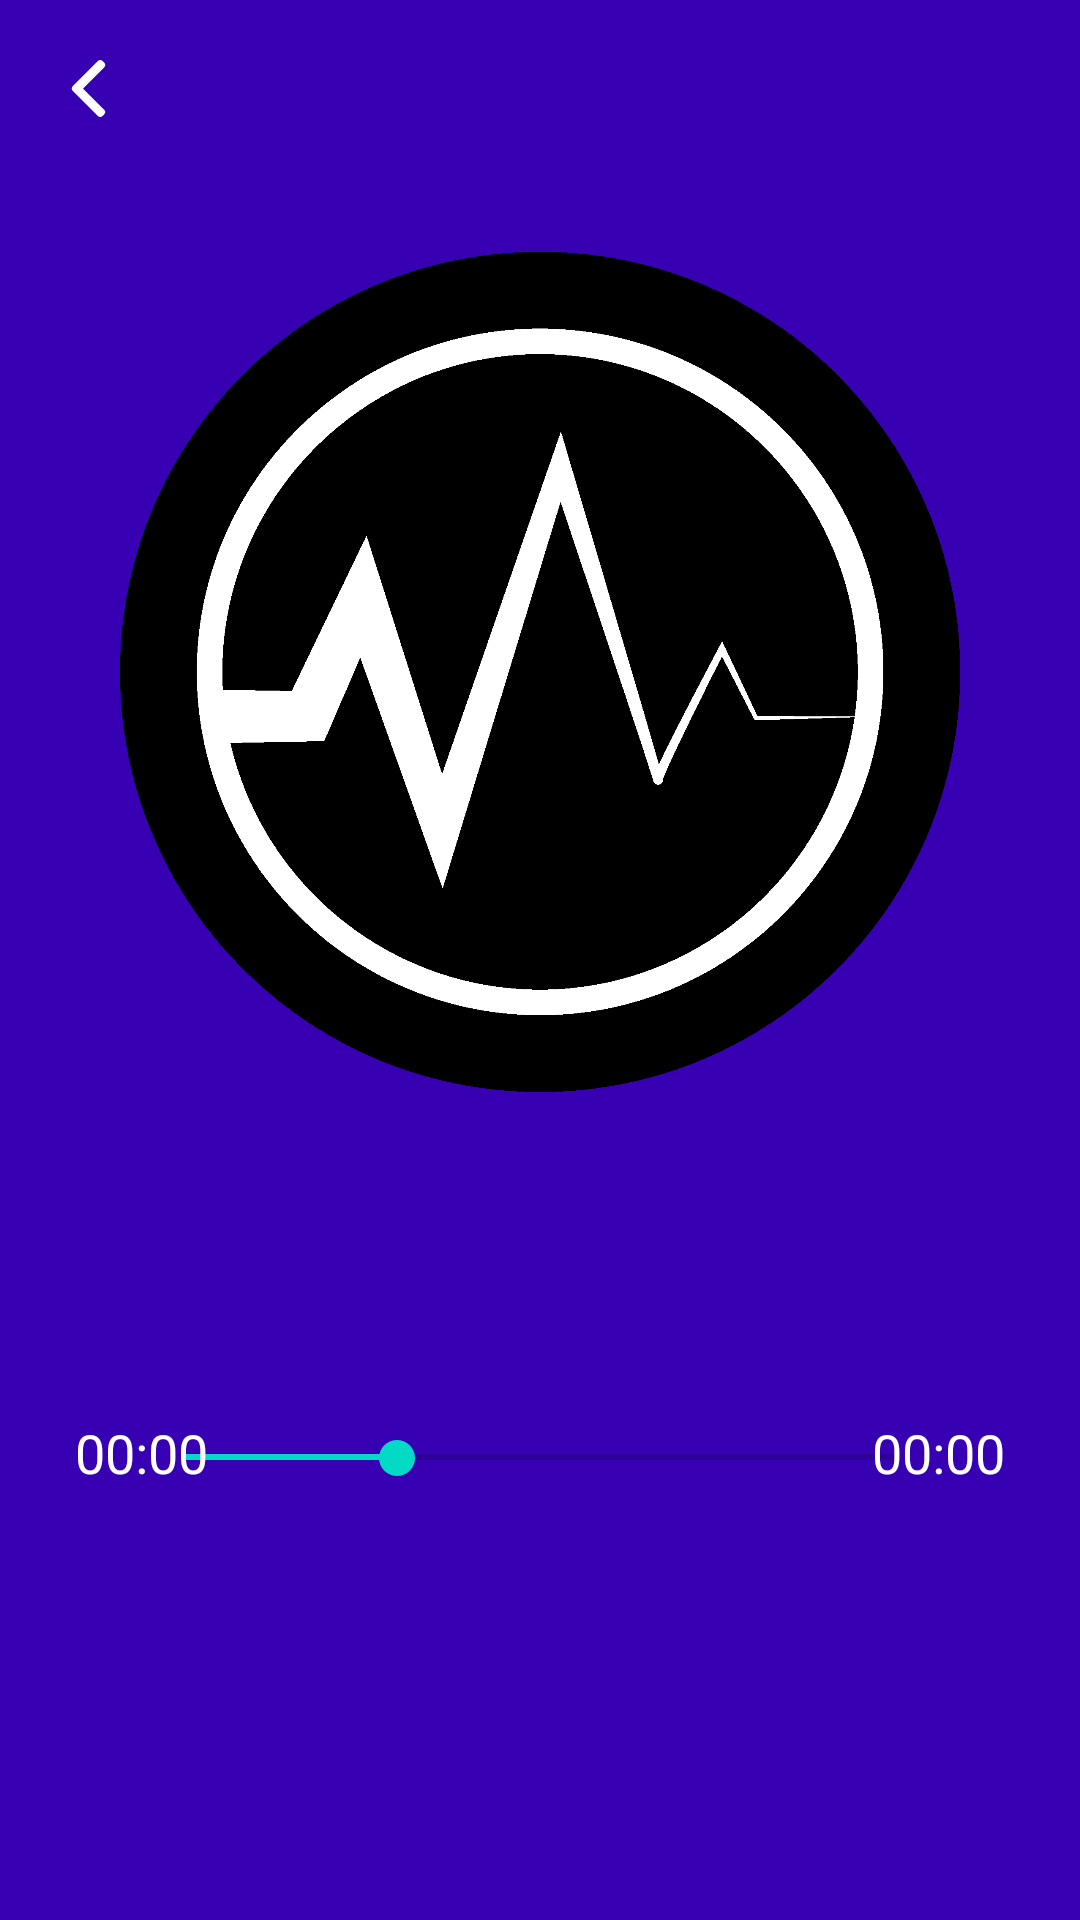

Here is an Android app screen rendered from its layout file. Give the layout XML and the strings, colors and styles it references.
<!-- AndroidManifest.xml: application theme Theme.MusicApp -->
<!-- res/layout/activity_main.xml -->
<?xml version="1.0" encoding="utf-8"?>
<androidx.constraintlayout.widget.ConstraintLayout
    xmlns:android="http://schemas.android.com/apk/res/android"
    xmlns:app="http://schemas.android.com/apk/res-auto"
    xmlns:tools="http://schemas.android.com/tools"
    android:layout_width="match_parent"
    android:layout_height="match_parent"
    tools:context=".view.main.MainActivity"
    android:background="@color/purple_700">

    <TextView
        android:id="@+id/text_back"
        android:layout_width="wrap_content"
        android:layout_height="wrap_content"
        android:background="@drawable/ic_back"
        app:layout_constraintLeft_toLeftOf="parent"
        app:layout_constraintTop_toTopOf="parent"
        android:layout_marginStart="@dimen/dp_20"
        android:layout_marginTop="@dimen/dp_20" />
    <TextView
        android:layout_width="wrap_content"
        android:layout_height="wrap_content"
        app:layout_constraintLeft_toLeftOf="parent"
        app:layout_constraintRight_toRightOf="parent"
        app:layout_constraintTop_toTopOf="parent"
        android:textSize="@dimen/sp_23"
        android:layout_marginTop="@dimen/dp_18"
        android:textColor="@android:color/white" />

    <androidx.appcompat.widget.AppCompatImageView
        android:id="@+id/image_main_round"
        android:src="@drawable/icon_music"
        android:layout_width="@dimen/dp_280"
        android:layout_height="@dimen/dp_280"
        app:layout_constraintEnd_toEndOf="parent"
        app:layout_constraintStart_toStartOf="parent"
        app:layout_constraintTop_toBottomOf="@id/text_back"
        android:layout_marginTop="@dimen/dp_45" />

    <TextView
        android:id="@+id/text_name_song"
        android:layout_width="match_parent"
        android:layout_height="wrap_content"
        android:textSize="@dimen/sp_25"
        android:textColor="@android:color/white"
        app:layout_constraintEnd_toEndOf="parent"
        app:layout_constraintStart_toStartOf="parent"
        app:layout_constraintTop_toBottomOf="@id/image_main_round"
        android:layout_marginTop="@dimen/dp_20"
        android:textAlignment="center"
        android:gravity="center_horizontal"
        android:layout_marginHorizontal="@dimen/dp_10" />

    <TextView
        android:id="@+id/text_author"
        android:layout_width="wrap_content"
        android:layout_height="wrap_content"
        android:textSize="@dimen/sp_18"
        app:layout_constraintEnd_toEndOf="parent"
        app:layout_constraintStart_toStartOf="parent"
        android:textColor="@color/teal_200"
        app:layout_constraintTop_toBottomOf="@id/text_name_song"
        android:layout_marginTop="@dimen/dp_5" />

    <SeekBar
        android:id="@+id/seekBar_time"
        android:layout_width="@dimen/dp_270"
        android:layout_height="wrap_content"
        app:layout_constraintEnd_toEndOf="parent"
        app:layout_constraintStart_toStartOf="parent"
        app:layout_constraintTop_toBottomOf="@id/text_author"
        android:layout_marginTop="@dimen/dp_30"
        android:minHeight="@dimen/dp_5"
        android:maxHeight="@dimen/dp_5"
        android:progress="30" />

    <TextView
        android:id="@+id/text_time_current"
        app:layout_constraintStart_toStartOf="parent"
        app:layout_constraintTop_toBottomOf="@id/text_author"
        android:layout_marginStart="@dimen/dp_25"
        style="@style/StyleMusicTime" />

    <TextView
        android:id="@+id/text_total_time"
        app:layout_constraintEnd_toEndOf="parent"
        app:layout_constraintTop_toBottomOf="@id/text_author"
        android:layout_marginEnd="@dimen/dp_25"
        style="@style/StyleMusicTime" />


    <TextView
        android:id="@+id/text_previous_song"
        android:layout_width="wrap_content"
        android:layout_height="wrap_content"
        android:background="@drawable/ic_prev"
        app:layout_constraintEnd_toStartOf="@id/text_play_song"
        app:layout_constraintTop_toBottomOf="@id/text_time_current"
        android:layout_marginTop="@dimen/dp_45"
        android:layout_marginEnd="@dimen/dp_60" />

    <TextView
        android:id="@+id/text_play_song"
        android:layout_width="wrap_content"
        android:layout_height="wrap_content"
        android:background="@drawable/ic_play"
        app:layout_constraintStart_toStartOf="parent"
        app:layout_constraintEnd_toEndOf="parent"
        app:layout_constraintTop_toBottomOf="@id/text_time_current"
        android:layout_marginTop="@dimen/dp_40" />

    <TextView
        android:id="@+id/text_next_song"
        android:layout_width="wrap_content"
        android:layout_height="wrap_content"
        android:background="@drawable/ic_next"
        app:layout_constraintStart_toEndOf="@id/text_play_song"
        app:layout_constraintTop_toBottomOf="@id/text_time_current"
        android:layout_marginTop="@dimen/dp_45"
        android:layout_marginStart="@dimen/dp_60" />
</androidx.constraintlayout.widget.ConstraintLayout>
<!-- resources referenced by this layout -->
<resources>
  <dimen name="dp_10">10dp</dimen>
  <dimen name="dp_18">18dp</dimen>
  <dimen name="dp_20">20dp</dimen>
  <dimen name="dp_25">25dp</dimen>
  <dimen name="dp_270">270dp</dimen>
  <dimen name="dp_280">280dp</dimen>
  <dimen name="dp_30">30dp</dimen>
  <dimen name="dp_40">40dp</dimen>
  <dimen name="dp_45">45dp</dimen>
  <dimen name="dp_5">5dp</dimen>
  <dimen name="dp_60">60dp</dimen>
  <dimen name="sp_18">18sp</dimen>
  <dimen name="sp_23">23sp</dimen>
  <dimen name="sp_25">25sp</dimen>
  <!-- drawable ic_back (drawable) -->
  <vector android:height="19dp"
      android:viewportHeight="492"
      android:viewportWidth="492"
      android:width="19dp"
      xmlns:android="http://schemas.android.com/apk/res/android">
      <path
          android:fillColor="#FFFFFF"
          android:pathData="M198.608,246.104L382.664,62.04c5.068,-5.056 7.856,-11.816 7.856,-19.024c0,-7.212 -2.788,-13.968 -7.856,-19.032l-16.128,-16.12C361.476,2.792 354.712,0 347.504,0s-13.964,2.792 -19.028,7.864L109.328,227.008c-5.084,5.08 -7.868,11.868 -7.848,19.084c-0.02,7.248 2.76,14.028 7.848,19.112l218.944,218.932c5.064,5.072 11.82,7.864 19.032,7.864c7.208,0 13.964,-2.792 19.032,-7.864l16.124,-16.12c10.492,-10.492 10.492,-27.572 0,-38.06L198.608,246.104z" />
  </vector>
  <!-- drawable icon_music: png bitmap (drawable, 44276 bytes) -->
  <style name="StyleMusicTime">
          <item name="android:textSize">@dimen/sp_18</item>
          <item name="android:textColor">@android:color/white</item>
          <item name="android:text">@string/time_music</item>
          <item name="android:layout_width">wrap_content</item>
          <item name="android:layout_height">wrap_content</item>
          <item name="android:layout_marginTop">@dimen/dp_25</item>
      </style>
  <style name="Theme.MusicApp" parent="Theme.MaterialComponents.DayNight.NoActionBar">
          
          <item name="colorPrimary">@color/purple_500</item>
          <item name="colorPrimaryVariant">@color/purple_700</item>
          <item name="colorOnPrimary">@android:color/white</item>
          
          <item name="colorSecondary">@color/teal_200</item>
          <item name="colorSecondaryVariant">@color/teal_700</item>
          <item name="colorOnSecondary">@android:color/white</item>
          
          <item name="android:statusBarColor" tools:targetApi="l">?attr/colorPrimaryVariant</item>
          
      </style>
  <string name="time_music">00:00</string>
  <!-- not gathered from this repository: default colours our renderer supplied (Android Studio template values) -->
  <color name="purple_500">#FF6200EE</color>
  <color name="purple_700">#FF3700B3</color>
  <color name="teal_200">#FF03DAC5</color>
  <color name="teal_700">#FF018786</color>
</resources>
